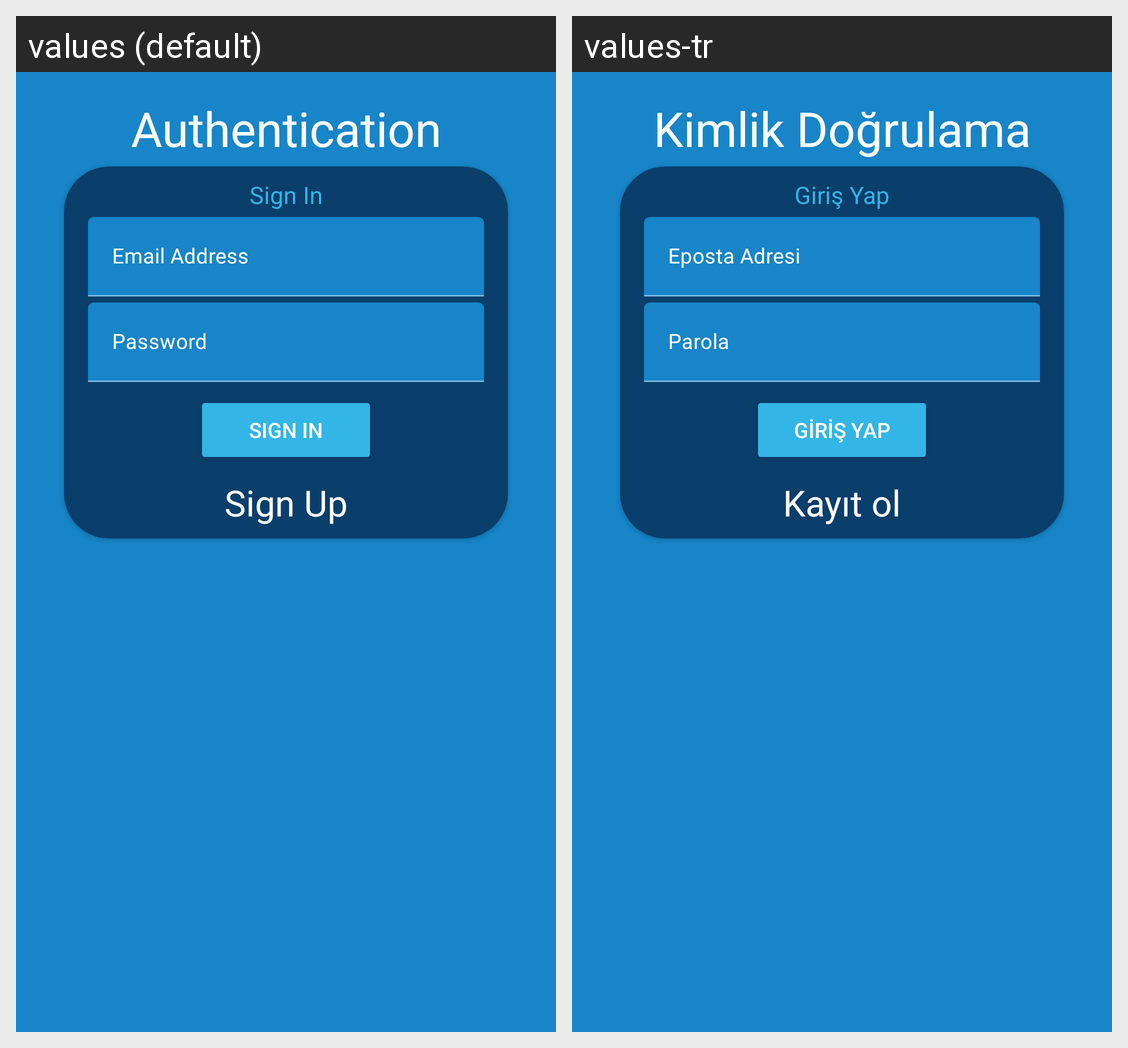

Locale-by-locale string values for the Android screen shown in this grid:
Android screen res/layout/activity_sign_in.xml rendered under 2 locales, left to right: values (default), values-tr. Device: Nexus 5 (rendered at 1080×1920; each locale shown at half size, 540×960, under a caption strip naming it); theme AppTheme.
Strings drawn on this screen, with the default value and each locale's value (text and hints the layout hard-codes, and strings that could not be matched under every locale, appear in the picture but are not listed):

Authentication
  values: Authentication
  values-tr: Kimlik Doğrulama

signIn
  values: Sign In
  values-tr: Giriş Yap

emailAddress
  values: Email Address
  values-tr: Eposta Adresi

password
  values: Password
  values-tr: Parola

signUp
  values: Sign Up
  values-tr: Kayıt ol
